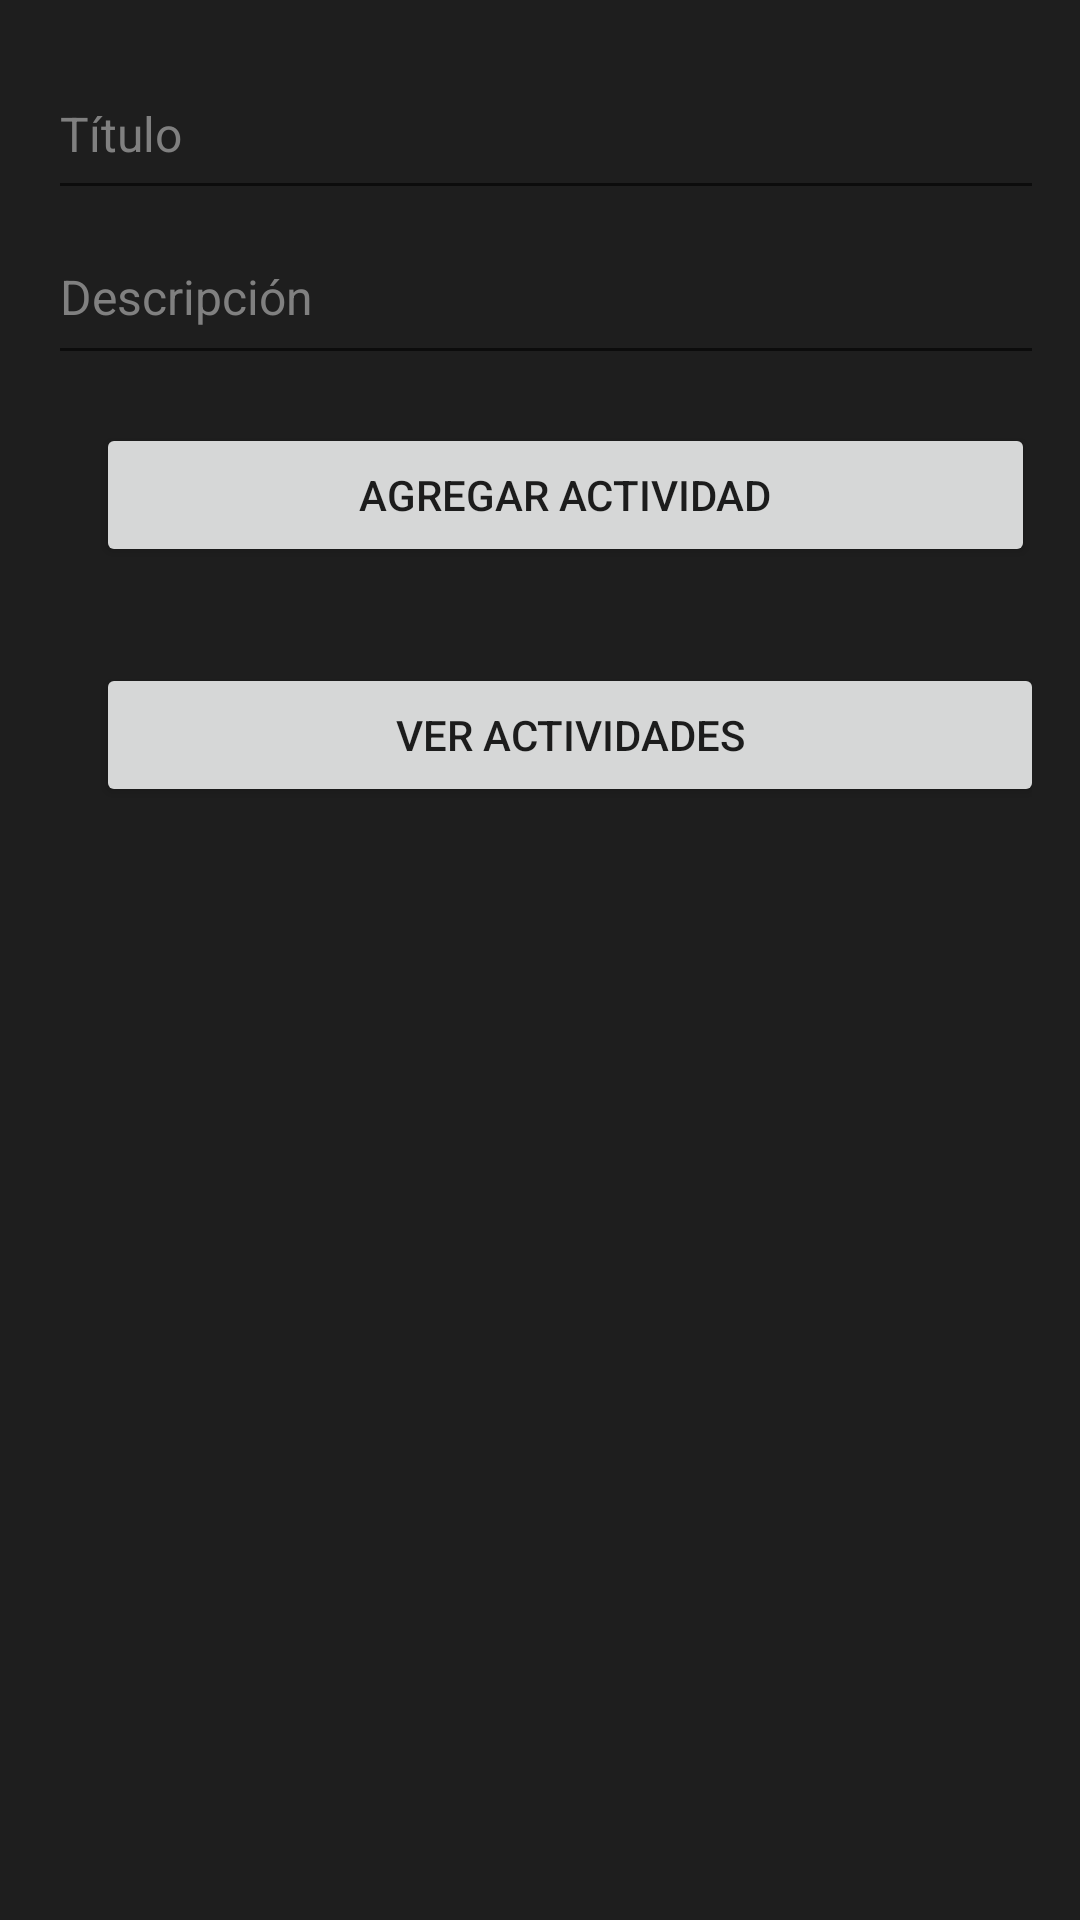

Android layout source for this screen:
<!-- AndroidManifest.xml: application theme AppTheme -->
<!-- res/layout/fragment_crearactividad.xml -->
<?xml version="1.0" encoding="utf-8"?>
<LinearLayout xmlns:android="http://schemas.android.com/apk/res/android"
    android:layout_width="match_parent"
    android:layout_height="match_parent"
    android:orientation="vertical"
    android:background="@color/background_secondary"
    android:padding="16dp">

    <EditText
        android:id="@+id/etTitulo"
        android:layout_width="388dp"
        android:layout_height="54dp"
        android:textColor="@color/text_primary"
        android:textColorHint="@color/text_hint"
        android:hint="Título"
        android:inputType="text"
        android:textSize="16sp" />

    <EditText
        android:id="@+id/etDescripcion"
        android:layout_width="388dp"
        android:layout_height="55dp"
        android:hint="Descripción"
        android:textColor="@color/text_primary"
        android:textColorHint="@color/text_hint"
        android:inputType="textMultiLine"
        android:textSize="16sp" />






    <Button
        android:id="@+id/btnAgregar"
        android:layout_width="313dp"
        android:layout_height="wrap_content"
        android:layout_margin="16dp"
        android:layout_marginTop="312dp"
        android:text="Agregar actividad" />

    <Button
        android:id="@+id/btnVerActividad"
        android:layout_width="316dp"
        android:layout_height="wrap_content"
        android:layout_margin="16dp"
        android:layout_marginTop="268dp"
        android:text="Ver Actividades" />
</LinearLayout>
<!-- resources referenced by this layout -->
<resources>
  <color name="background_secondary">#1E1E1E</color>
  <color name="text_hint">#808080</color>
  <color name="text_primary">#FFFFFF</color>
  <style name="AppTheme" parent="Theme.AppCompat.Light.DarkActionBar">
      </style>
</resources>
